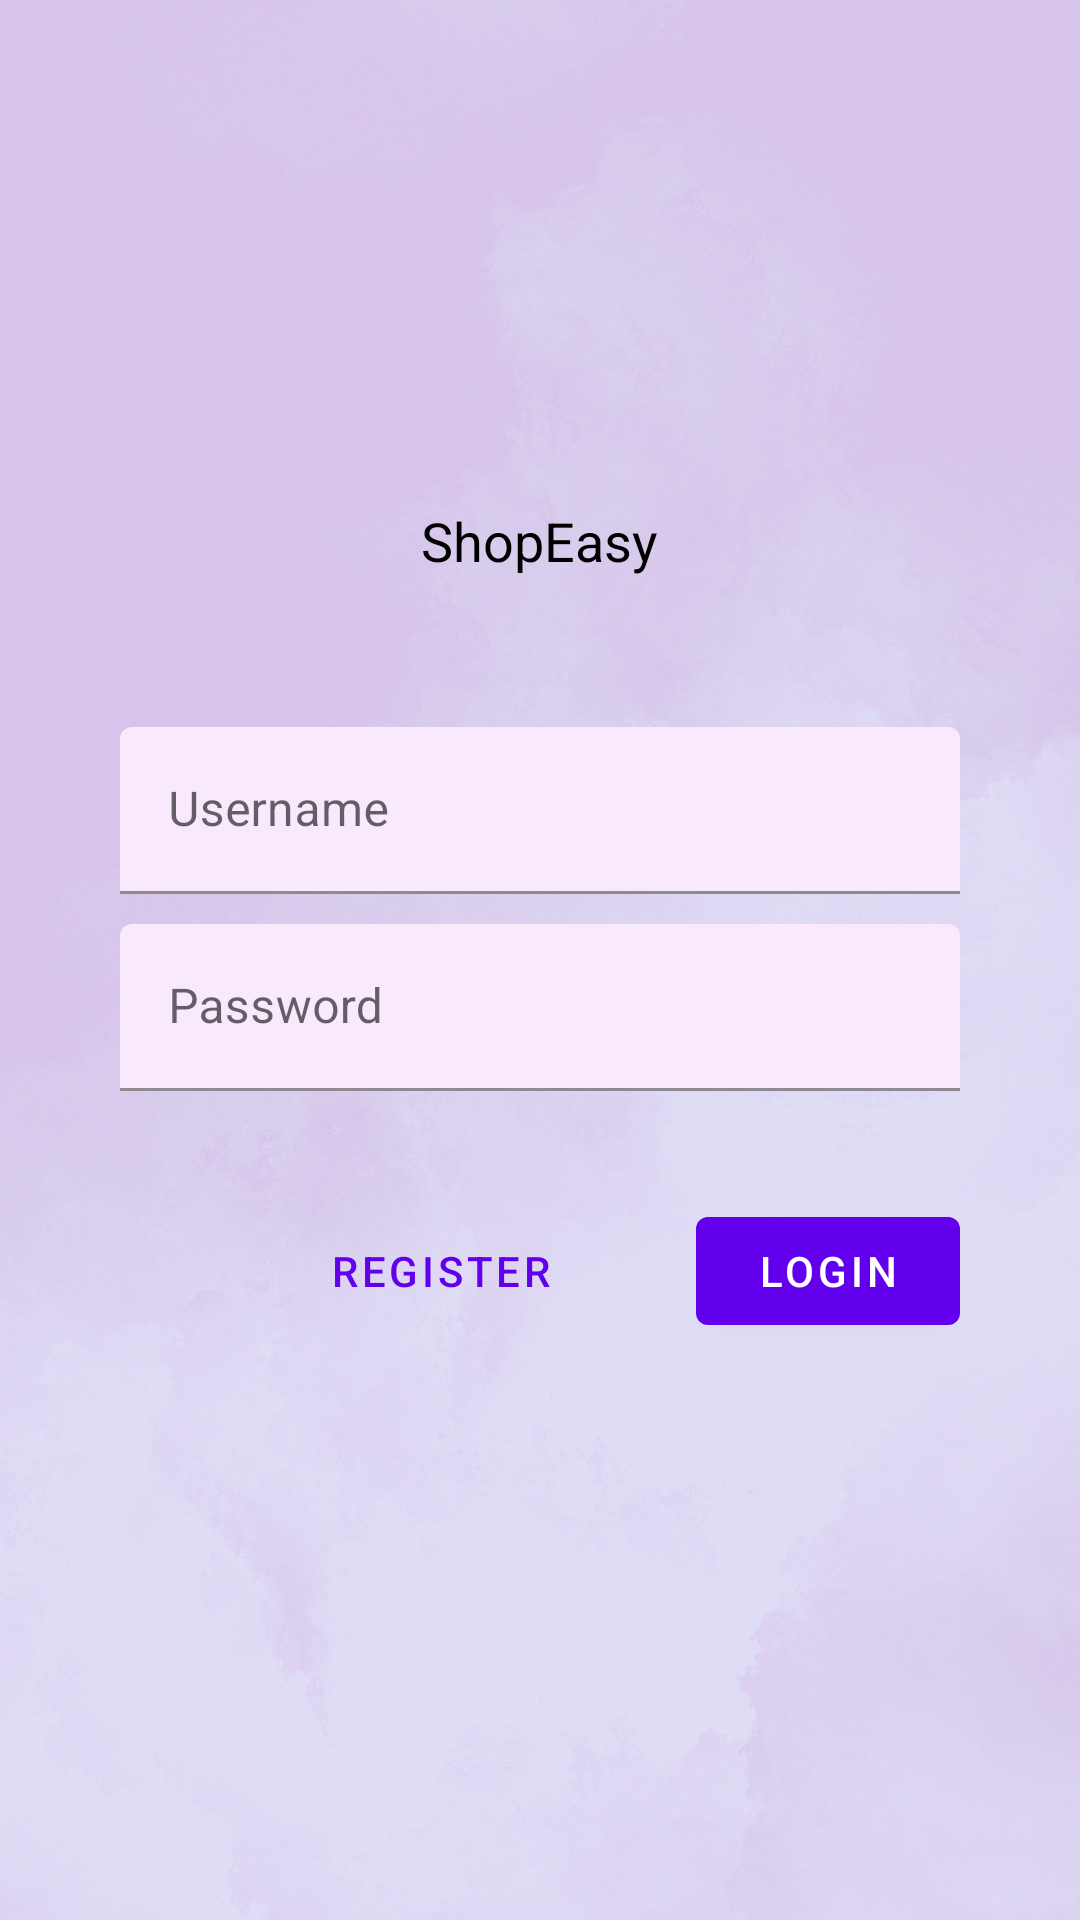

Layout XML and referenced resources for this Android screen:
<!-- AndroidManifest.xml: application theme Theme.ShopEasy -->
<!-- res/layout/fragment_login.xml -->
<?xml version="1.0" encoding="utf-8"?>
<ScrollView xmlns:android="http://schemas.android.com/apk/res/android"
    xmlns:tools="http://schemas.android.com/tools"
    android:layout_width="match_parent"
    android:layout_height="match_parent"
    xmlns:app="http://schemas.android.com/apk/res-auto"
    tools:context=".LoginFragment"
    android:background="@drawable/bg">

    <LinearLayout
        android:layout_width="match_parent"
        android:layout_height="wrap_content"
        android:gravity="center_horizontal"
        android:focusableInTouchMode="true"
        android:orientation="vertical"
        >

    
        <ImageView
            android:layout_width="104dp"
            android:layout_height="67dp"
            android:layout_marginTop="90dp"
            android:adjustViewBounds="true"
            android:src="@drawable/logo1" />

    <TextView
        android:layout_width="wrap_content"
        android:layout_height="wrap_content"
        android:text="ShopEasy"
        android:textColor="#000"
        android:textSize="18sp"
        android:layout_marginTop="11dp"
        />

        <com.google.android.material.textfield.TextInputLayout
            android:layout_width="match_parent"
            android:layout_height="wrap_content"
            android:hint="@string/username"
            app:boxBackgroundColor="#F8E9FD"
            android:layout_marginTop="50dp"
            android:layout_marginStart="40dp"
            android:layout_marginEnd="40dp">

            <com.google.android.material.textfield.TextInputEditText
                android:id="@+id/log_username"
                android:layout_width="match_parent"
                android:layout_height="wrap_content"
            />
        </com.google.android.material.textfield.TextInputLayout>


        <com.google.android.material.textfield.TextInputLayout
            android:layout_width="match_parent"
            android:layout_height="wrap_content"
            android:hint="@string/password"
            app:boxBackgroundColor="#F8E9FD"
            android:layout_marginTop="10dp"
            android:layout_marginStart="40dp"
            android:layout_marginEnd="40dp">

            <com.google.android.material.textfield.TextInputEditText
                android:id="@+id/log_password"
                android:layout_width="match_parent"
                android:layout_height="wrap_content"
                android:inputType="textPassword"
                />
        </com.google.android.material.textfield.TextInputLayout>


        <RelativeLayout
            android:layout_width="match_parent"
            android:layout_height="wrap_content"
            android:layout_marginTop="36dp">

            <com.google.android.material.button.MaterialButton
                android:id="@+id/btn_login"
                android:layout_width="wrap_content"
                android:layout_height="wrap_content"
                android:layout_alignParentEnd="true"
                android:layout_marginEnd="40dp"
                android:text="Login" />

            <com.google.android.material.button.MaterialButton
                android:id="@+id/btn_register"
                style="@style/Widget.MaterialComponents.Button.TextButton"
                android:layout_width="wrap_content"
                android:layout_height="wrap_content"
                android:layout_marginEnd="40dp"
                android:layout_toLeftOf="@id/btn_login"
                android:text="Register"
                app:rippleColor="@color/white" />

        </RelativeLayout>
    </LinearLayout>

</ScrollView>
<!-- resources referenced by this layout -->
<resources>
  <!-- drawable bg: png bitmap (drawable, 174019 bytes) -->
  <string name="password">Password</string>
  <string name="username">Username</string>
  <style name="Theme.ShopEasy" parent="Theme.MaterialComponents.DayNight.DarkActionBar">
          
          <item name="colorPrimary">@color/purple_500</item>
          <item name="colorPrimaryVariant">@color/purple_700</item>
          <item name="colorOnPrimary">@color/white</item>
          
          <item name="colorSecondary">@color/teal_200</item>
          <item name="colorSecondaryVariant">@color/teal_700</item>
          <item name="colorOnSecondary">@color/black</item>
          
          <item name="android:statusBarColor" tools:targetApi="l">?attr/colorPrimaryVariant</item>
          
      </style>
  <!-- not gathered from this repository: default colours our renderer supplied (Android Studio template values) -->
  <color name="purple_500">#FF6200EE</color>
  <color name="purple_700">#FF3700B3</color>
  <color name="teal_200">#FF03DAC5</color>
  <color name="teal_700">#FF018786</color>
  <color name="black">#FF000000</color>
  <color name="white">#FFFFFFFF</color>
</resources>
